The GitHub repository Portant346/maze_solver_model_comparison contains a labelled image folder "dataset_unificado" with 9 categories: arrow left, arrow right, arrow up, cross, free path, goal, wall, wall left, wall right. Examples follow, each with its label.

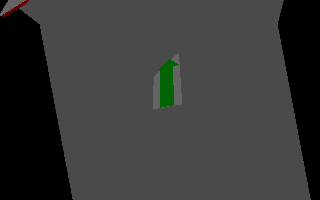
Label: arrow up

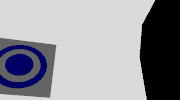
Label: goal

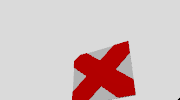
Label: cross

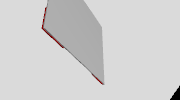
Label: free path

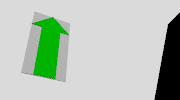
Label: arrow up

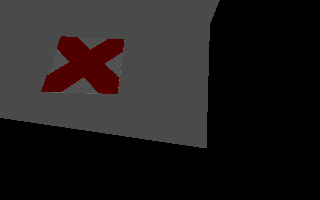
Label: cross
